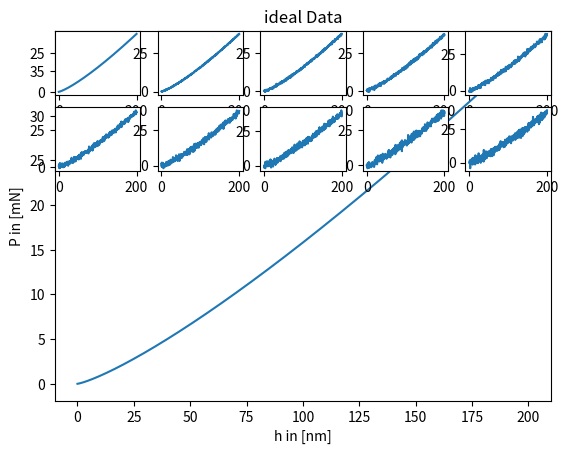
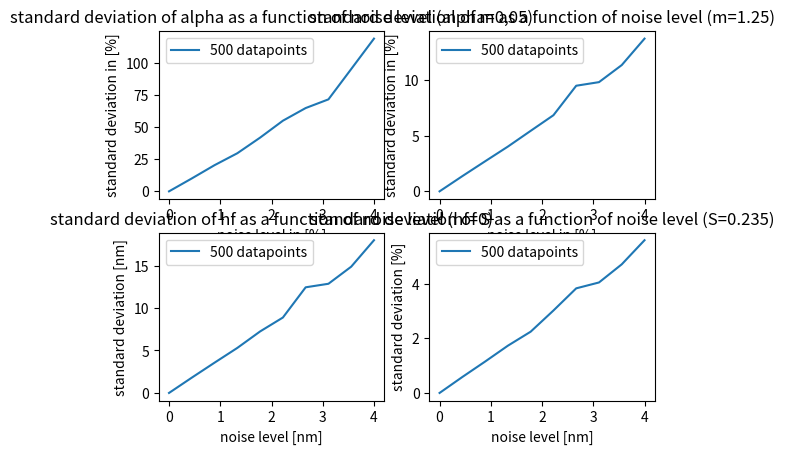

The matplotlib source for these figures, in order: (Note: this script raises an exception after producing the figures.)
# -*- coding: utf-8 -*-
"""
Created on Thu Jun  2 16:03:06 2022

@author: eim01
"""

import numpy as np
import csv
import matplotlib.pyplot as plt
from scipy.optimize import curve_fit

#create empty list for storing measurement data
Piezo = []
MEMS = []
time = []

poc = 0     #point of contact
C_area = [24.5, 0]
e_tip = 0
nu_tip = 0

fit_range = [0.4, 0.95]  #


#############################################################################
#functions

def imp_data(path, column_names = ['Piezo_pos','Mems_displ','time']):
    '''
    read raw data into dictionary. Keywords are specified by the list 'column names'.
    Deletes Header lines
    
    return Parameters:
        Piezo, MEMS, time data as list
    '''
   
    with open(path) as f:
        raw_data = csv.DictReader(f, column_names, delimiter = '\t')    
        for line in raw_data:
            Piezo.append(line['Piezo_pos'])
            MEMS.append(line['Mems_displ'])
            time.append(line['time']) 
            #delete header lines           
    index = Piezo.index('eoh')
    del Piezo[0:index+1]   
    del MEMS[0:index+1]
    del time[0:index+1] 
    return Piezo, MEMS, time


def data_conversion(Piezo, MEMS, time):
    '''
    Parameters
    ----------
    Piezo : List of str
    MEMS : List of str
    time : List of str

    Returns
    -------
    Piezo: numpy array of float
    MEMS: numpy array of float
    time: numpy array of float

    '''
    for i in range(len(Piezo)):
        Piezo[i]= float(Piezo[i].replace(',','.'))   
        MEMS[i]= float(MEMS[i].replace(',','.')) 
        time[i]= float(time[i].replace(',','.'))
    return np.array(Piezo), np.array(MEMS), np.array(time)
    
def data_splitting(Piezo_np,MEMS_np,time_np, index_start = 5):
    '''
    

    Parameters
    ----------
    Piezo_np : TYPE
        DESCRIPTION.
    MEMS_np : TYPE
        DESCRIPTION.
    time_np : TYPE
        DESCRIPTION.

    Returns
    -------
    index_l : int
        index of end of load segment.
    index_h : int
        index of end of hold segment.
    index_ul : int
        index of end of unload segment.

    '''
       
    for index_l in range(index_start,len(Piezo_np)):
        piezo_del = Piezo_np[index_l]-Piezo_np[index_l-1]
        if (piezo_del) < 0.3:
            break

    for index_h in range(index_l,len(Piezo_np)):
        piezo_del = Piezo_np[index_h]-Piezo_np[index_h-1]
        if abs(piezo_del) > 0.3:
            break

    for index_ul in range(index_h,len(Piezo_np)):
        piezo_del = Piezo_np[index_ul]-Piezo_np[index_ul-1]
        if abs(piezo_del) < 0.3:
            break

    return index_l, index_h, index_ul
 

def area_func(h_c, C = [24.5, 0, 0]):
    A = C[0]*h_c**2 + C[1]*h_c**1 + C[2]*h_c**0.5
    return A        
   
#fitting functions
def func_lin(reversed_piezo, alpha, m ):
    return alpha*reversed_piezo+m

def func_exp(reversed_piezo, alpha, m, h_f):
    return alpha*(reversed_piezo - h_f)**m

def func_log(reversed_piezo, alpha, m, h_f ):
    return np.log(alpha)+m*np.log(reversed_piezo-h_f)
    
def fitting(reversed_piezo, reversed_MEMS, fit_range, *p0, fit_func=func_lin):
    start_index = int(len(reversed_piezo)*fit_range[0])
    end_index = int(len(reversed_piezo)*fit_range[1])
    return curve_fit(fit_func, reversed_piezo[start_index:end_index], reversed_MEMS[start_index:end_index], *p0, maxfev=10000)

def detect_poc(F, h, delta=3):
    for index, value in enumerate(F):
        if np.abs(value) > 0+delta:
            return index
        
def calc_stiff(curve_param, h_max):
    S = curve_param[1]*curve_param[0]*(h_max-curve_param[2])**(curve_param[1]-1)
    return S

def calc_hc(h_max, P_max, S, eps=0.762):
    h_s = eps*(P_max/S)
    h_c = h_max - h_s
    return h_c

def calc_emod(S, A, beta=1.05, nu_s=0.3, E_t=1140, nu_t=0.07):
    # S in [mN/nm], A in [nm^2]-> E in [mN/nm^2]
    # daher: E[mN/nm^2]*10^6= E[GPa]
    E_r = 10**6 *(S*np.sqrt(np.pi))/(2*beta*(np.sqrt(A)))
    E = (1- nu_s**2)/(1/E_r-(1-nu_t**2)/E_t)
    return E, E_r

def calc_H(P_max, A):
    return (P_max*10**-3)/(A*10**-12)
############################################################################# 
#evaluation of fitting algorithm

iterations = 200
start_param = (0.05,1.25,0)
h_max  = 200    #[nm]
n_points = [500]
noise_std_P = np.linspace(0,4,10)
alpha = 0.05    #in [mN/nm^m]
m = 1.25
h_f = 0
h = np.linspace(0, h_max, 500)#[nm]
P_opt = alpha*(h - h_f)**m

S = calc_stiff([alpha, m , h_f], h_max)

plt.plot (h, P_opt)
plt.title('ideal Data')
plt.xlabel('h in [nm]')
plt.ylabel('P in [mN]')   
plt.legend()

#popt_exp_g, cov_exp_g = [], []
popt_exp, cov_exp = [], []
popt_std_alpha, popt_std_m, popt_std_hf = [], [], []
popt_mean_alpha, popt_mean_m, popt_mean_hf = [], [], []
S_std = []
S_mean = []

for k in n_points:
    popt_std_alpha, popt_std_m, popt_std_hf = [], [], []
    S_std = []
    for n,i in enumerate(noise_std_P):
        h = np.linspace(0, h_max, k)#[nm]
        popt = np.empty([iterations,3])
        S_t = np.empty([iterations,1])
        
        for j in range(iterations):
            noise_P = np.random.normal(0, 1, k)
            P = P_opt + P_opt[-1]*(i/100) *noise_P    #[nmN] prozentual
            #P = P_opt + noise_P*0.001    #[mN] absolut
            p, c = fitting(h, P, fit_range, start_param, fit_func=func_exp)
            popt[j] = p
            S_t[j] = calc_stiff(popt[j], h_max)
        
        plt.subplot(int(len(noise_std_P)/2), int(len(noise_std_P)/2),n+1)
        plt.plot(h,P)
        
        popt_std_alpha.append((np.std(popt[:,0])/alpha)*100)
        popt_std_m.append((np.std(popt[:,1])/m)*100)
        popt_std_hf.append(np.std(popt[:,2]))
        popt_mean_alpha.append(np.mean(popt[:,0]))
        popt_mean_m.append(np.mean(popt[:,1]))
        popt_mean_hf.append(np.mean(popt[:,2]))
        S_std.append((np.std(S_t)/S)*100) 
        #S_std.append(np.std(S_t)) 
        S_mean.append(np.mean(S_t))
    
    plt.figure()
    plt.subplot(2,2,1)
    plt.plot(noise_std_P, popt_std_alpha, label=str(k)+' datapoints')
    plt.title('standard deviation of alpha as a function of noise level (alpha=0,05)')
    plt.xlabel('noise level in [%]')
    plt.ylabel('standard deviation in [%]')   
    plt.legend()
    
    plt.subplot(2,2,2)
    plt.plot(noise_std_P, popt_std_m, label=str(k)+' datapoints')
    plt.title('standard deviation of m as a function of noise level (m=1.25)')
    plt.xlabel('noise level in [%]')
    plt.ylabel('standard deviation in [%]')     
    plt.legend()
    
    plt.subplot(2,2,3)
    plt.plot(noise_std_P, popt_std_hf, label=str(k)+' datapoints')
    plt.title('standard deviation of hf as a function of noise level (hf=0)')
    plt.xlabel('noise level [nm]')
    plt.ylabel('standard deviation [nm]') 
    plt.legend()  
    
    plt.subplot(2,2,4)
    plt.plot(noise_std_P, S_std, label=str(k)+' datapoints')
    plt.title('standard deviation of S as a function of noise level (S=0.235)')
    plt.xlabel('noise level [nm]')
    plt.ylabel('standard deviation [%]') 
    plt.legend() 
    
     
    #popt_exp_g.append()
    #a,m_t,h_t = 0,0,0
    #calculate mean values (doesnt make sense)
    # for i in popt_exp:
    #     a += i[0]
    #     m_t += i[1]
    #     h_t += i[2]    
    # a = a/len(popt_exp)    
    # m_t = m_t/len(popt_exp)
    # h_f = h_f/len(popt_exp)
    #popt_exp_g.append([a,m_t,h_f])    
#%%
############################################################################# 
#Hysitron sample file
#depth in [nm] and load in [mN]
path_2 = 'data/Hysitron.txt'
depth, load, time_2 = imp_data(path_2)
depth_np, load_np, time_2_np = data_conversion(depth, load, time_2)
index_poc = detect_poc(load_np, depth_np)

depth_np = depth_np[index_poc:]
load_np = load_np[index_poc:]
time_2_np = time_2_np[index_poc:]
index_l, index_h, index_ul = data_splitting(load_np, depth_np, time_2_np)  

depth_np_unload = depth_np[index_h:]
depth_np_unload = depth_np_unload[::-1]
load_np_unload = load_np[index_h:]
load_np_unload = (load_np_unload[::-1])/1000

popt_log, pcov_log = fitting(depth_np_unload, np.log(load_np_unload), fit_range, (0.1,1.3,100), fit_func=func_log)
popt_exp, pcov_exp = fitting(depth_np_unload, load_np_unload, fit_range, (0.1,1.3,100), fit_func=func_exp)

S = calc_stiff(popt_log, depth_np_unload[-1])
h_c = calc_hc(depth_np_unload[-1], load_np_unload[-1], S, eps=0.774)
A = area_func(h_c)
E, E_reduced = calc_emod(S, A)
H = calc_H(load_np_unload[-1], A)

plt.subplot(3,1,1)
plt.plot(depth_np, load_np, label = 'Messdaten')
plt.xlabel('Tiefe [nm]')
plt.ylabel('Kraft [mN]')
plt.legend() 
plt.subplot(3,1,2)
plt.plot(time_2_np, load_np) 
plt.xlabel('Zeit [s]')
plt.ylabel('Kraft [mN]')  
plt.subplot(3,1,3)
plt.plot(depth_np_unload, load_np_unload, label = 'Daten')  
plt.plot(depth_np_unload, func_exp(depth_np_unload, popt_log[0], popt_log[1], popt_log[2]), label = 'log fitting')  
plt.xlabel('Tiefe [nm]')
plt.ylabel('Kraft [mN]')
plt.legend() 
 
#%% 
#############################################################################
#data import and conversion
path = 'data/test on saphire'
Piezo, MEMS, time = imp_data(path)
Piezo_np, MEMS_np, time_np = data_conversion(Piezo, MEMS, time)

#Piezo offset position and conversion to [nm]
Piezo_np = (Piezo_np - Piezo_np[0])*1000
Data = np.array([Piezo_np, MEMS_np, time_np])   #3xn array containing all the data

#############################################################################
#split loading curve in load-, hold- and unload segment

MEMS_grad = np.gradient(MEMS_np, ) 
Piezo_grad = np.gradient(Piezo_np) 
Piezo_curve = np.gradient(Piezo_grad) 

#identify segment boundarys
index_l, index_h, index_ul = data_splitting(Piezo_np, MEMS_np, time_np)    
unload_Piezo = Piezo_np[index_h : index_ul+1]
unload_MEMS = MEMS_np[index_h : index_ul+1]    

#############################################################################
#curve fitting
#reverse unloading curve data
reversed_piezo = unload_Piezo[::-1]
reversed_MEMS = unload_MEMS[::-1]

#popt, pcov = fitting(reversed_piezo, reversed_MEMS, fit_range)
popt_log, pcov_log = fitting(reversed_piezo, np.log(reversed_MEMS), fit_range, (0.1,1,0), fit_func=func_log) 
popt_exp, pcov_exp = fitting(reversed_piezo, reversed_MEMS, fit_range, (0.1,1,0), fit_func=func_exp)
popt_lin, pcov_lin = fitting(reversed_piezo, reversed_MEMS, fit_range, fit_func=func_lin)


#plot fitting result and raw data
plt.plot(reversed_piezo, reversed_MEMS, label='data')
plt.plot(reversed_piezo, func_exp(reversed_piezo, popt_log[0], popt_log[1], popt_log[2]), label = 'log fit')
plt.plot(reversed_piezo, func_exp(reversed_piezo, popt_exp[0], popt_exp[1], popt_exp[2]), label = 'power-law fit')
plt.legend()

#############################################################################
#calculate E-Module nad Hardness
S = calc_stiff(popt_log, reversed_piezo[-1])



#############################################################################
